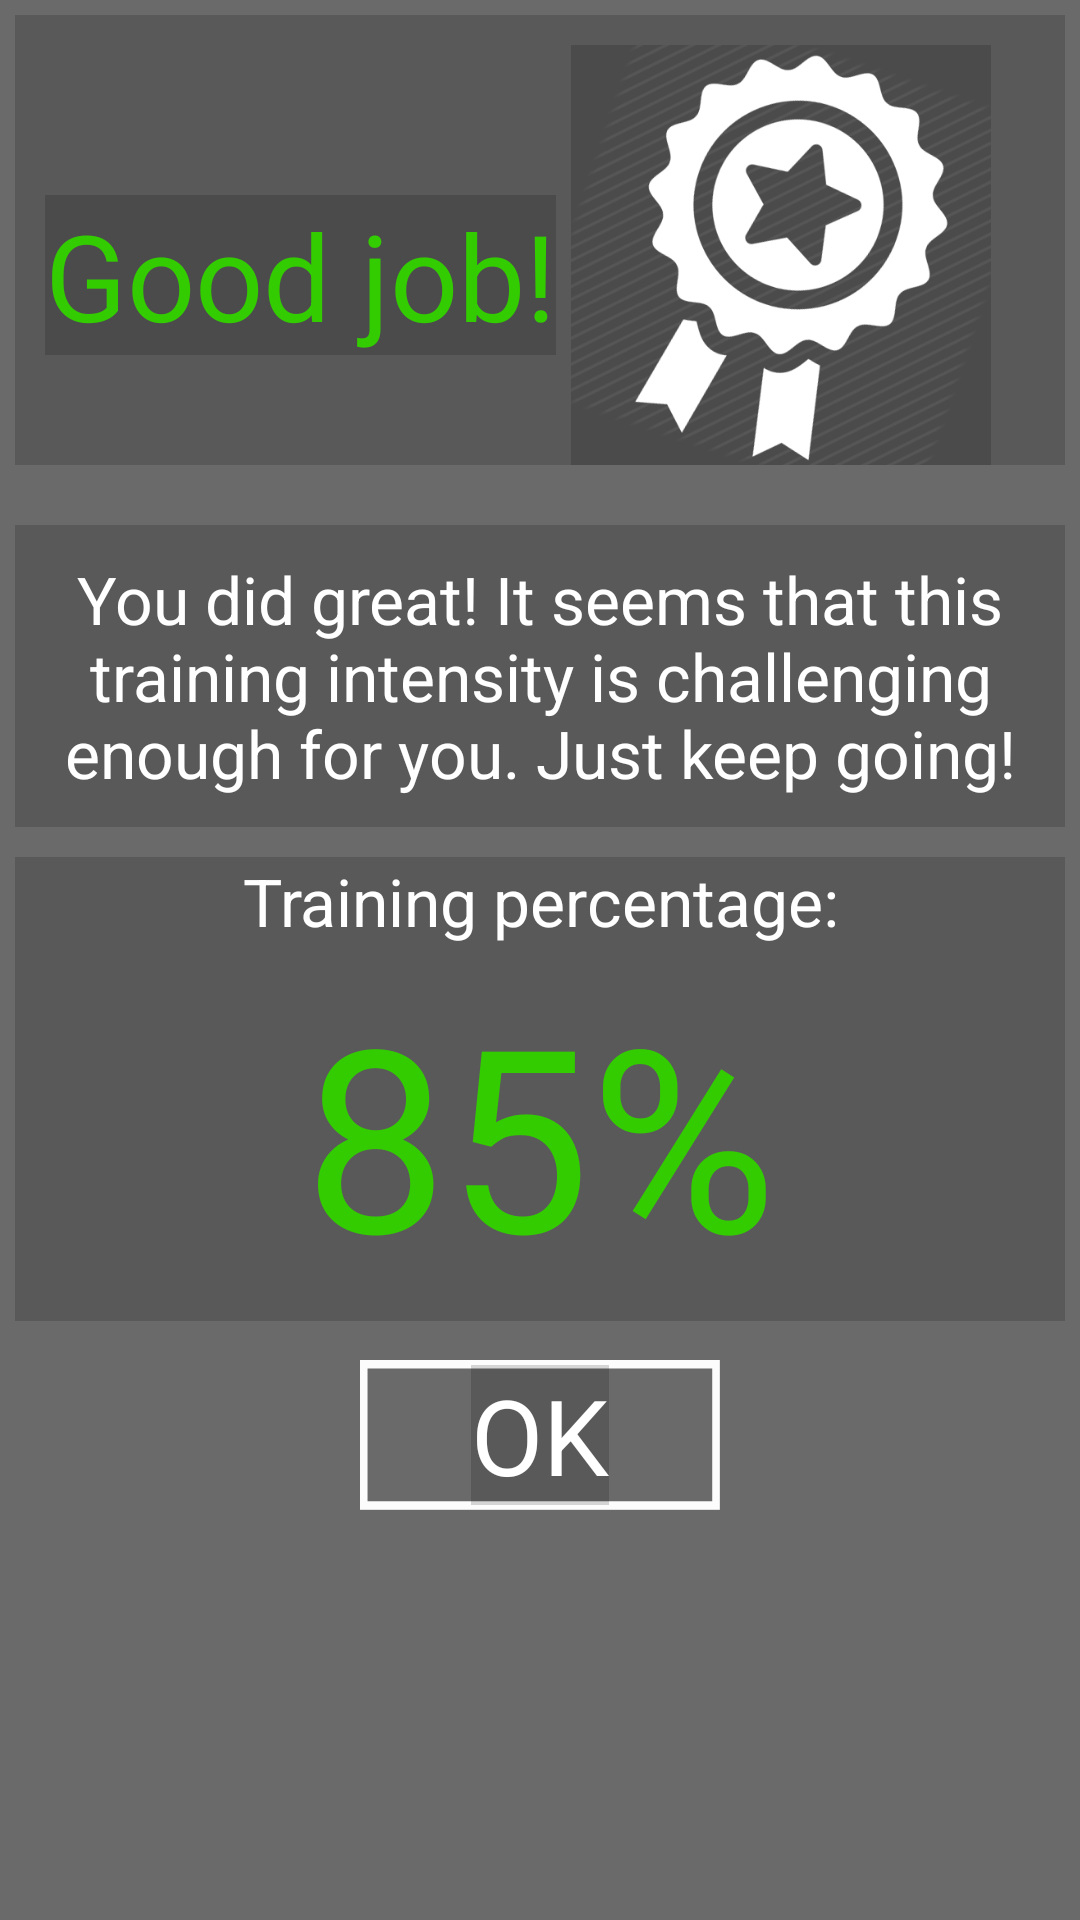

Layout XML and referenced resources for this Android screen:
<!-- AndroidManifest.xml: activity theme AppTheme.PopUpTheme -->
<!-- res/layout/activity_pop_up.xml -->
<?xml version="1.0" encoding="utf-8"?>
<RelativeLayout xmlns:android="http://schemas.android.com/apk/res/android"
    xmlns:tools="http://schemas.android.com/tools" android:layout_width="match_parent"
    android:layout_height="match_parent" android:paddingLeft="@dimen/activity_horizontal_margin"
    android:paddingRight="@dimen/activity_horizontal_margin"
    android:paddingTop="@dimen/activity_vertical_margin"
    android:paddingBottom="@dimen/activity_vertical_margin"
    tools:context="com.rgt.nenad.realgymtrainerv2.PopUpActivity"
    android:padding="0dp">

    <LinearLayout
        android:orientation="vertical"
        android:layout_width="match_parent"
        android:layout_height="match_parent"
        android:padding="5dp">

        <LinearLayout
            android:orientation="horizontal"
            android:layout_width="match_parent"
            android:layout_height="wrap_content">

            <TextView
                android:layout_width="wrap_content"
                android:layout_height="wrap_content"
                android:textAppearance="?android:attr/textAppearanceLarge"
                android:text="@string/good_job"
                android:id="@+id/TextViewMain"
                android:layout_marginLeft="10dp"
                android:layout_marginTop="60dp"
                android:textSize="40dp"
                android:textColor="@color/FontGreen" />

            <ImageView
                android:layout_width="140dp"
                android:layout_height="140dp"
                android:id="@+id/imageViewNewAch"
                android:src="@drawable/achiventeibbonwhite"
                android:layout_marginLeft="5dp"
                android:layout_marginTop="10dp" />

        </LinearLayout>

        <TextView
            android:layout_width="fill_parent"
            android:layout_height="wrap_content"
            android:textAppearance="?android:attr/textAppearanceLarge"
            android:text="@string/good_job_long"
            android:id="@+id/textViewOpis"
            android:layout_gravity="center"
            android:textAlignment="center"
            android:layout_marginTop="20dp"
            android:padding="10dp"
            android:textColor="#ffffff" />

        <TextView
            android:layout_width="fill_parent"
            android:layout_height="wrap_content"
            android:textAppearance="?android:attr/textAppearanceLarge"
            android:text="Training percentage:"
            android:id="@+id/textView13"
            android:layout_gravity="center"
            android:textAlignment="center"
            android:textColor="#ffffff"
            android:layout_marginTop="10dp" />

        <TextView
            android:layout_width="fill_parent"
            android:layout_height="wrap_content"
            android:textAppearance="?android:attr/textAppearanceLarge"
            android:text="85%"
            android:id="@+id/textViewProcenat"
            android:layout_gravity="center"
            android:textAlignment="center"
            android:layout_marginTop="0dp"
            android:padding="6dp"
            android:textSize="85dp"
            android:singleLine="false"
            android:textColor="@color/FontGreen"
            />

        <LinearLayout
            android:id="@+id/linearLayout"
            android:layout_width="120dp"
            android:layout_height="50dp"
            android:background="@drawable/new_button2"
            android:clickable="true"
            android:onClick="OKbtn"
            android:orientation="horizontal"
            android:layout_alignParentTop="true"
            android:layout_centerHorizontal="true"
            android:gravity="center"

            android:layout_weight="0"
            android:layout_marginLeft="5dp"
            android:layout_marginRight="5dp"
            android:layout_gravity="center"
            android:layout_marginTop="13dp">

            <ImageView
                android:id="@+id/imageView12"
                android:layout_width="wrap_content"
                android:layout_height="wrap_content"
                android:layout_gravity="center_vertical"
                android:layout_marginLeft="5dp" />

            <TextView
                android:id="@+id/textView15"
                android:layout_width="wrap_content"
                android:layout_height="wrap_content"
                android:text="OK"
                android:textSize="35dp"
                android:textColor="#ffffffff"
                android:layout_marginRight="5dp" />
        </LinearLayout>

    </LinearLayout>

</RelativeLayout>
<!-- resources referenced by this layout -->
<resources>
  <color name="FontGreen">#33cc00</color>
  <!-- drawable achiventeibbonwhite: png bitmap (drawable, 83025 bytes) -->
  <!-- drawable new_button2 (drawable) -->
  <?xml version="1.0" encoding="utf-8"?>
  <selector xmlns:android="http://schemas.android.com/apk/res/android">
      <item android:drawable="@drawable/dugme2_clicked"
          android:state_pressed="true" />
      <item android:drawable="@drawable/dugme_2"></item>
  
  </selector>
  <string name="good_job">Good job!</string>
  <string name="good_job_long">You did great! It seems that this training intensity is challenging enough for you. Just keep going!</string>
  <style name="AppTheme.PopUpTheme">
          <item name="android:windowIsTranslucent">true</item>
          <item name="android:windowCloseOnTouchOutside">false</item>
          <item name="android:windowBackground">@android:color/transparent</item>
          <item name="android:background">#29000000</item>
      </style>
  <!-- drawable dugme2_clicked: png bitmap (drawable, 1098 bytes) -->
  <!-- drawable dugme_2: png bitmap (drawable, 1043 bytes) -->
</resources>
